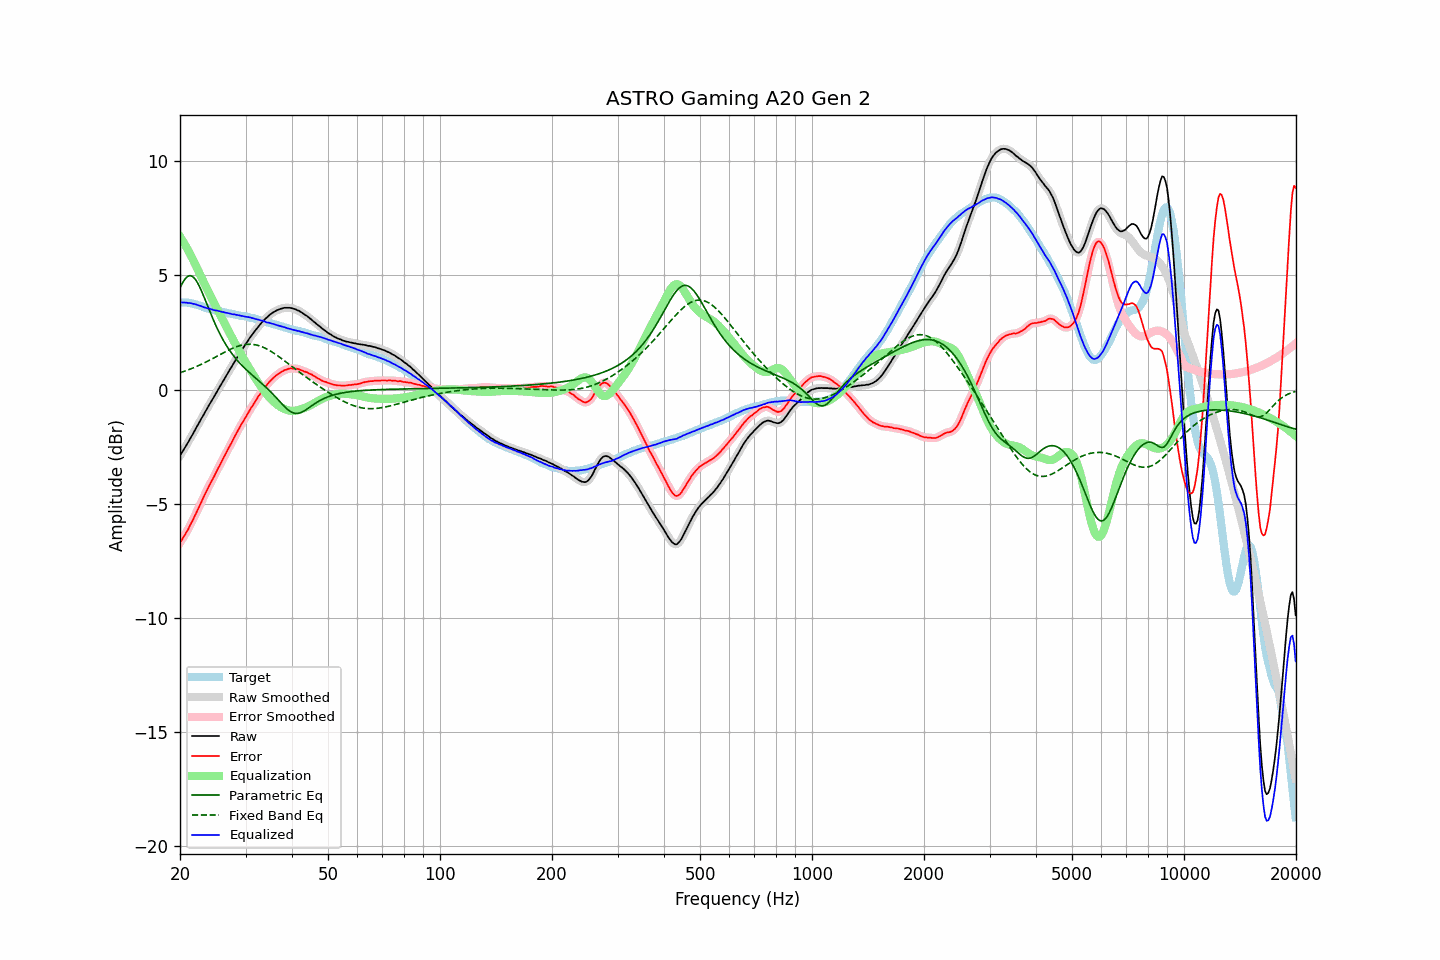

The table this chart was drawn from, first rows:
frequency, raw, error, smoothed, error_smoothed, equalization, parametric_eq, fixed_band_eq, equalized_raw, equalized_smoothed, target
20.00, -2.89, -6.71, -2.89, -6.70, 6.71, 4.45, 0.74, 3.81, 3.82, 3.81
20.20, -2.77, -6.59, -2.78, -6.59, 6.60, 4.60, 0.76, 3.82, 3.82, 3.81
20.40, -2.66, -6.48, -2.66, -6.48, 6.48, 4.73, 0.79, 3.82, 3.82, 3.81
20.61, -2.55, -6.36, -2.54, -6.36, 6.36, 4.83, 0.81, 3.81, 3.81, 3.81
20.81, -2.42, -6.24, -2.43, -6.24, 6.24, 4.91, 0.84, 3.81, 3.81, 3.81
21.02, -2.31, -6.13, -2.31, -6.12, 6.11, 4.97, 0.86, 3.80, 3.80, 3.81
21.23, -2.18, -5.98, -2.19, -5.99, 5.98, 4.99, 0.89, 3.80, 3.79, 3.79
21.44, -2.06, -5.85, -2.06, -5.85, 5.84, 4.98, 0.92, 3.78, 3.78, 3.78
21.66, -1.94, -5.71, -1.94, -5.70, 5.70, 4.94, 0.95, 3.76, 3.77, 3.76
21.87, -1.81, -5.56, -1.81, -5.56, 5.56, 4.88, 0.98, 3.75, 3.75, 3.74
22.09, -1.68, -5.42, -1.69, -5.41, 5.42, 4.78, 1.01, 3.73, 3.73, 3.73
22.31, -1.56, -5.27, -1.56, -5.27, 5.27, 4.67, 1.04, 3.71, 3.71, 3.70
22.54, -1.44, -5.12, -1.43, -5.12, 5.12, 4.53, 1.07, 3.68, 3.68, 3.68
22.76, -1.30, -4.97, -1.31, -4.97, 4.97, 4.38, 1.10, 3.66, 3.66, 3.66
22.99, -1.18, -4.82, -1.18, -4.82, 4.82, 4.22, 1.14, 3.63, 3.63, 3.63
23.22, -1.06, -4.67, -1.06, -4.67, 4.67, 4.05, 1.17, 3.60, 3.61, 3.60
23.45, -0.93, -4.51, -0.94, -4.52, 4.52, 3.88, 1.20, 3.59, 3.59, 3.57
23.69, -0.82, -4.38, -0.81, -4.37, 4.38, 3.70, 1.24, 3.56, 3.57, 3.56
23.92, -0.68, -4.23, -0.69, -4.23, 4.24, 3.52, 1.28, 3.56, 3.55, 3.54
24.16, -0.56, -4.10, -0.57, -4.10, 4.10, 3.35, 1.31, 3.53, 3.53, 3.53
24.40, -0.45, -3.97, -0.45, -3.96, 3.96, 3.18, 1.35, 3.51, 3.51, 3.51
24.65, -0.33, -3.83, -0.33, -3.83, 3.82, 3.02, 1.39, 3.49, 3.49, 3.49
24.89, -0.21, -3.69, -0.21, -3.69, 3.68, 2.86, 1.42, 3.47, 3.47, 3.47
25.14, -0.08, -3.55, -0.08, -3.55, 3.55, 2.70, 1.46, 3.47, 3.46, 3.46
25.39, 0.04, -3.41, 0.04, -3.41, 3.41, 2.56, 1.50, 3.45, 3.45, 3.44
25.65, 0.16, -3.28, 0.16, -3.27, 3.27, 2.42, 1.54, 3.43, 3.43, 3.43
25.91, 0.27, -3.13, 0.28, -3.14, 3.13, 2.28, 1.58, 3.41, 3.41, 3.41
26.16, 0.40, -3.00, 0.40, -3.00, 3.00, 2.15, 1.61, 3.40, 3.39, 3.39
26.43, 0.52, -2.87, 0.52, -2.86, 2.86, 2.03, 1.65, 3.38, 3.38, 3.38
26.69, 0.64, -2.72, 0.64, -2.72, 2.73, 1.92, 1.69, 3.36, 3.36, 3.35
26.96, 0.76, -2.59, 0.75, -2.59, 2.59, 1.81, 1.72, 3.35, 3.35, 3.34
27.23, 0.88, -2.46, 0.87, -2.46, 2.46, 1.71, 1.76, 3.33, 3.33, 3.33
27.50, 0.99, -2.34, 0.99, -2.33, 2.32, 1.61, 1.79, 3.31, 3.32, 3.32
27.77, 1.11, -2.20, 1.11, -2.20, 2.19, 1.51, 1.82, 3.30, 3.30, 3.30
28.05, 1.24, -2.06, 1.23, -2.06, 2.06, 1.42, 1.85, 3.30, 3.29, 3.29
28.33, 1.35, -1.93, 1.35, -1.93, 1.93, 1.34, 1.88, 3.28, 3.28, 3.27
28.62, 1.46, -1.80, 1.47, -1.80, 1.80, 1.25, 1.90, 3.27, 3.27, 3.26
28.90, 1.58, -1.67, 1.58, -1.67, 1.67, 1.18, 1.92, 3.25, 3.25, 3.24
29.19, 1.69, -1.54, 1.69, -1.54, 1.55, 1.10, 1.94, 3.23, 3.24, 3.22
29.48, 1.80, -1.43, 1.80, -1.42, 1.42, 1.03, 1.96, 3.22, 3.22, 3.22
29.78, 1.91, -1.31, 1.91, -1.31, 1.30, 0.96, 1.97, 3.21, 3.21, 3.21
30.08, 2.02, -1.19, 2.01, -1.19, 1.18, 0.89, 1.98, 3.20, 3.20, 3.20
30.38, 2.12, -1.07, 2.12, -1.07, 1.07, 0.82, 1.99, 3.18, 3.19, 3.18
30.68, 2.23, -0.95, 2.22, -0.95, 0.95, 0.76, 1.99, 3.18, 3.17, 3.17
30.99, 2.33, -0.82, 2.32, -0.83, 0.83, 0.69, 1.99, 3.16, 3.16, 3.14
31.30, 2.42, -0.72, 2.42, -0.72, 0.72, 0.63, 1.98, 3.13, 3.14, 3.13
31.61, 2.52, -0.61, 2.51, -0.61, 0.60, 0.57, 1.98, 3.12, 3.12, 3.12
31.93, 2.61, -0.50, 2.61, -0.49, 0.49, 0.51, 1.96, 3.10, 3.10, 3.10
32.24, 2.70, -0.38, 2.70, -0.38, 0.38, 0.45, 1.95, 3.08, 3.08, 3.07
32.57, 2.79, -0.27, 2.79, -0.27, 0.27, 0.39, 1.93, 3.06, 3.06, 3.05
32.89, 2.87, -0.18, 2.87, -0.17, 0.17, 0.33, 1.91, 3.04, 3.04, 3.04
33.22, 2.96, -0.06, 2.95, -0.07, 0.07, 0.26, 1.88, 3.03, 3.02, 3.01
33.55, 3.03, 0.02, 3.03, 0.03, -0.03, 0.20, 1.85, 3.00, 3.00, 3.00
33.89, 3.10, 0.12, 3.10, 0.12, -0.12, 0.14, 1.82, 2.98, 2.98, 2.97
34.23, 3.16, 0.20, 3.16, 0.21, -0.21, 0.07, 1.78, 2.95, 2.95, 2.95
34.57, 3.23, 0.29, 3.22, 0.29, -0.29, 0.00, 1.74, 2.94, 2.93, 2.93
34.92, 3.29, 0.37, 3.28, 0.37, -0.37, -0.07, 1.70, 2.92, 2.92, 2.91
35.27, 3.34, 0.44, 3.34, 0.44, -0.44, -0.14, 1.66, 2.89, 2.90, 2.89
35.62, 3.39, 0.51, 3.39, 0.51, -0.51, -0.21, 1.61, 2.88, 2.88, 2.87
35.97, 3.43, 0.57, 3.43, 0.57, -0.57, -0.29, 1.57, 2.85, 2.86, 2.85
... 635 more rows
